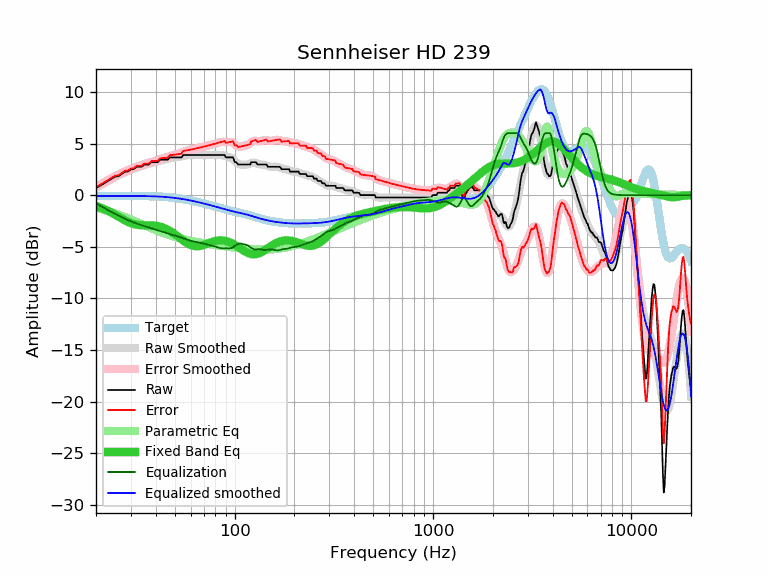

Source data for this figure (header and first rows):
frequency, raw, error, smoothed, error_smoothed, equalization, parametric_eq, equalized_raw, equalized_smoothed, target
20, 0.69, 0.79, 0.69, 0.79, -0.79, -1.05, -0.10, -0.10, -0.10
21, 0.91, 1.01, 0.93, 1.02, -1.02, -1.19, -0.11, -0.10, -0.10
22, 1.14, 1.24, 1.15, 1.25, -1.25, -1.35, -0.10, -0.09, -0.09
23, 1.37, 1.46, 1.36, 1.45, -1.45, -1.53, -0.08, -0.09, -0.09
24, 1.60, 1.69, 1.56, 1.65, -1.65, -1.71, -0.05, -0.09, -0.09
25, 1.79, 1.88, 1.74, 1.83, -1.83, -1.90, -0.04, -0.09, -0.09
26, 1.83, 1.92, 1.91, 2.00, -2.00, -2.09, -0.17, -0.09, -0.09
27, 2.05, 2.14, 2.07, 2.15, -2.15, -2.27, -0.10, -0.09, -0.09
28, 2.27, 2.36, 2.21, 2.29, -2.29, -2.44, -0.02, -0.09, -0.09
29, 2.28, 2.37, 2.34, 2.42, -2.42, -2.59, -0.14, -0.09, -0.09
30, 2.49, 2.58, 2.45, 2.54, -2.54, -2.71, -0.05, -0.09, -0.09
31, 2.51, 2.60, 2.56, 2.65, -2.65, -2.80, -0.13, -0.09, -0.09
32, 2.74, 2.83, 2.66, 2.74, -2.74, -2.86, -0.00, -0.09, -0.09
33, 2.74, 2.83, 2.75, 2.83, -2.83, -2.90, -0.09, -0.09, -0.09
34, 2.74, 2.83, 2.83, 2.92, -2.92, -2.92, -0.18, -0.09, -0.09
35, 2.96, 3.06, 2.90, 3.00, -3.00, -2.92, -0.04, -0.09, -0.09
36, 2.96, 3.06, 2.97, 3.07, -3.07, -2.92, -0.11, -0.10, -0.10
37, 2.96, 3.07, 3.04, 3.15, -3.15, -2.93, -0.18, -0.10, -0.10
38, 3.19, 3.30, 3.11, 3.22, -3.22, -2.93, -0.02, -0.11, -0.11
39, 3.19, 3.31, 3.17, 3.28, -3.28, -2.95, -0.09, -0.12, -0.12
40, 3.19, 3.32, 3.23, 3.35, -3.35, -2.97, -0.16, -0.12, -0.12
41, 3.19, 3.33, 3.28, 3.41, -3.41, -3.00, -0.22, -0.13, -0.13
42, 3.42, 3.57, 3.33, 3.48, -3.48, -3.05, -0.06, -0.14, -0.14
43, 3.42, 3.58, 3.39, 3.54, -3.54, -3.11, -0.12, -0.16, -0.16
44, 3.42, 3.59, 3.43, 3.60, -3.60, -3.18, -0.18, -0.17, -0.17
45, 3.42, 3.60, 3.48, 3.66, -3.66, -3.26, -0.24, -0.18, -0.18
46, 3.42, 3.62, 3.52, 3.72, -3.72, -3.35, -0.30, -0.20, -0.20
47, 3.65, 3.87, 3.56, 3.77, -3.77, -3.45, -0.12, -0.22, -0.22
48, 3.65, 3.88, 3.59, 3.82, -3.82, -3.55, -0.17, -0.23, -0.23
49, 3.65, 3.90, 3.62, 3.87, -3.87, -3.67, -0.22, -0.25, -0.25
50, 3.65, 3.92, 3.64, 3.91, -3.91, -3.79, -0.26, -0.27, -0.27
51, 3.65, 3.95, 3.67, 3.96, -3.96, -3.91, -0.31, -0.29, -0.29
52, 3.65, 3.97, 3.70, 4.01, -4.01, -4.03, -0.36, -0.32, -0.32
53, 3.65, 3.99, 3.72, 4.06, -4.06, -4.16, -0.41, -0.34, -0.34
54, 3.65, 4.01, 3.76, 4.12, -4.12, -4.28, -0.47, -0.36, -0.36
55, 3.88, 4.27, 3.79, 4.18, -4.18, -4.39, -0.30, -0.39, -0.39
56, 3.88, 4.29, 3.82, 4.24, -4.24, -4.50, -0.35, -0.41, -0.41
57, 3.88, 4.32, 3.85, 4.29, -4.29, -4.60, -0.41, -0.44, -0.44
58, 3.88, 4.35, 3.87, 4.34, -4.34, -4.69, -0.45, -0.47, -0.47
59, 3.88, 4.38, 3.88, 4.38, -4.38, -4.76, -0.50, -0.49, -0.49
60, 3.88, 4.40, 3.89, 4.41, -4.41, -4.83, -0.53, -0.52, -0.52
61, 3.88, 4.43, 3.89, 4.44, -4.44, -4.88, -0.56, -0.55, -0.55
62, 3.88, 4.46, 3.89, 4.47, -4.47, -4.92, -0.59, -0.58, -0.58
63, 3.88, 4.49, 3.89, 4.50, -4.50, -4.94, -0.61, -0.61, -0.61
64, 3.88, 4.52, 3.88, 4.52, -4.52, -4.95, -0.64, -0.64, -0.64
65, 3.88, 4.55, 3.88, 4.55, -4.55, -4.95, -0.67, -0.67, -0.67
66, 3.88, 4.58, 3.88, 4.58, -4.58, -4.94, -0.70, -0.70, -0.70
67, 3.88, 4.61, 3.88, 4.61, -4.61, -4.92, -0.72, -0.73, -0.73
68, 3.88, 4.64, 3.88, 4.64, -4.64, -4.89, -0.75, -0.76, -0.76
69, 3.88, 4.67, 3.88, 4.67, -4.67, -4.86, -0.78, -0.78, -0.78
70, 3.88, 4.70, 3.88, 4.70, -4.70, -4.82, -0.81, -0.81, -0.81
71, 3.88, 4.73, 3.88, 4.73, -4.73, -4.78, -0.84, -0.84, -0.84
72, 3.88, 4.76, 3.88, 4.76, -4.76, -4.73, -0.87, -0.87, -0.87
73, 3.88, 4.79, 3.88, 4.79, -4.79, -4.69, -0.90, -0.90, -0.90
74, 3.88, 4.81, 3.88, 4.81, -4.81, -4.65, -0.93, -0.93, -0.93
75, 3.88, 4.84, 3.88, 4.84, -4.84, -4.61, -0.96, -0.96, -0.96
76, 3.88, 4.87, 3.88, 4.87, -4.87, -4.57, -0.99, -0.99, -0.99
77, 3.88, 4.90, 3.88, 4.90, -4.90, -4.53, -1.02, -1.02, -1.02
78, 3.88, 4.93, 3.88, 4.93, -4.93, -4.50, -1.05, -1.05, -1.05
79, 3.88, 4.96, 3.88, 4.96, -4.96, -4.47, -1.08, -1.08, -1.08
... 553 more rows
